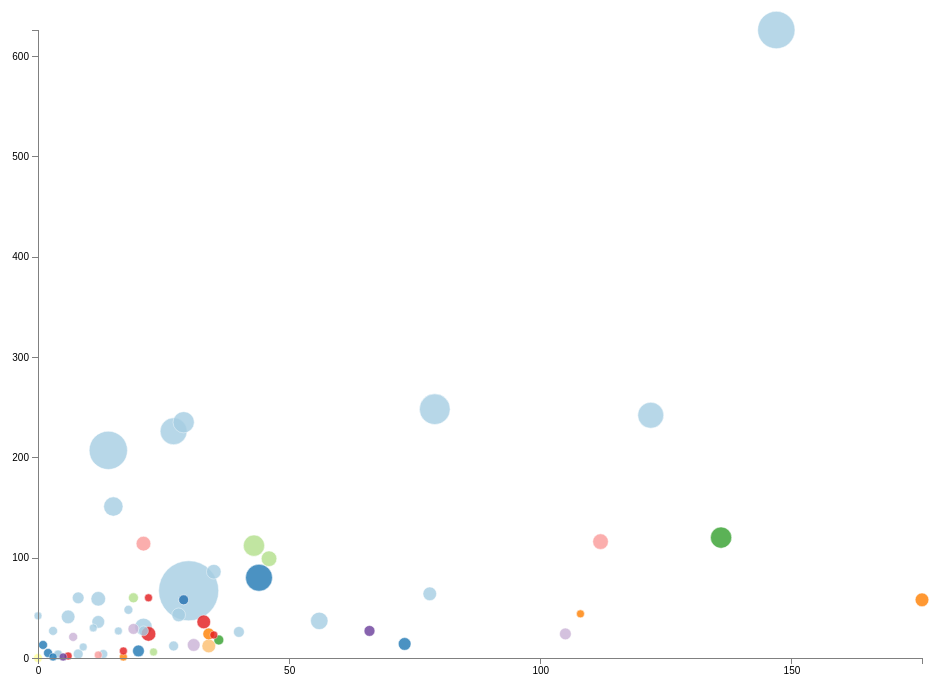
D3 v5 page, settled after 480 driven frames (8 s of simulated time); the page loaded 1 data file(s).


      var width = window.innerWidth;
      var height = window.innerHeight;
      var padding = 70;

      var institutions = [];
      d3.csv("oss-github-benchmark.csv", data => {
        institutions.push(data);
      }).then(() => {
        // var data = [10, 20, 30];
        console.log(institutions);
        institutions.sort(
          (a, b) => parseInt(b.num_members) - parseInt(a.num_members)
        );
        var colors = ["green", "purple", "yellow"];

        var num_repos = institution => parseInt(institution.num_repos);
        var members = institution => parseInt(institution.num_members);
        var contributors = i => parseInt(i.total_num_contributors);
        var sector = i => i.sector;

        var yscale = d3
          .scaleLinear()
          .domain([
            d3.min(institutions.map(num_repos)),
            d3.max(institutions.map(num_repos))
          ])
          .range([height - padding, padding]);

        var yAxis = d3
          .axisLeft()
          .scale(yscale)
          .ticks(5);

        var xscale = d3
          .scaleLinear()
          .domain([
            d3.min(institutions.map(contributors)),
            d3.max(institutions.map(contributors))
          ])
          .range([padding, width - padding]);

        var xAxis = d3
          .axisBottom()
          .scale(xscale)
          .ticks(5);
        // var xscale = d3.scaleBand(institutions.map(i => i.name), [20, 270]);

        var colorScale = d3.scaleOrdinal(
          _.uniq(institutions.map(sector)),
          d3.schemePaired
        );

        var sizeScale = d3
          .scaleLinear()
          .domain([
            d3.min(institutions.map(members)),
            d3.max(institutions.map(members))
          ])
          .range([4, 30]);

        var svg = d3
          .select("body")
          .append("svg")
          .attr("width", width)
          .attr("height", height);

        var text = d3
          .select("body")
          .append("div")
          .attr("class", "tooltip")
          .style("opacity", "0");

        var g = svg
          .selectAll("g")
          .data(institutions)
          .enter()
          .append("g")
          .attr("transform", function(d, i) {
            return "translate(0,0)";
          });

        g.append("circle")

          .attr("cx", function(inst, i) {
            return xscale(contributors(inst));
          })

          .attr("cy", function(inst, i) {
            return yscale(parseInt(inst.num_repos));
          })

          .attr("r", function(inst) {
            return sizeScale(members(inst));
          })

          .attr("svg:title", inst => inst.name)

          .attr("fill", function(inst, i) {
            return colorScale(inst.sector);
          })
          .on("click", inst => {
            window.open("https://github.com/" + orgs[0], "_blank");
          })
          .on("mouseover", inst => {
            var img = eval(inst.avatar)[0];
            text
              .html(
                `<img src="${img}" height=25 ><br>
                ${inst.name}<br>
                  Repos: ${inst.num_repos}<br>
                  Contributors: ${inst.total_num_contributors}<br>
                  Members: ${inst.num_members}`
              )
              .style("display", "block")

              .style(
                "top",
                yscale(parseInt(inst.num_repos)) - sizeScale(members(inst))
              )
              //   .transition()
              //   .duration(200)
              .style("opacity", 0.8);
            if (xscale(contributors(inst)) > width / 2) {
              text
                .style(
                  "right",
                  width -
                    (xscale(contributors(inst)) + sizeScale(members(inst)))
                )
                .style("left", undefined);
            } else {
              text
                .style(
                  "left",
                  xscale(contributors(inst)) + sizeScale(members(inst))
                )
                .style("right", undefined);
            }
          })
          .on("mouseout", inst => {
            text.style("opacity", 0).style("display", "none");
          });

        svg
          .append("g")
          .attr("class", "x axis")
          .attr("transform", "translate(0," + (height - padding) + ")")
          .call(xAxis);

        svg
          .append("g")
          .attr("class", "y axis")
          .attr("transform", "translate(" + padding + ",0)")
          .call(yAxis);
        // g.append("text")
        //   .attr("x", function(inst, i) {
        //     return xscale(contributors(inst));
        //   })

        //   .attr("y", function(inst, i) {
        //     return yscale(parseInt(inst.num_repos));
        //   })

        //   .attr("stroke", "teal")
        //   .attr("hidden", true)
        //   .attr("font-size", "10px")
        //   .attr("font-family", "sans-serif")
        //   .text(inst => inst.name);
      });
    

### data: oss-github-benchmark.csv
sector, name, num_repos, num_members, total_num_contributors, total_num_own_repo_forks, total_num_forks_in_repos, total_num_stars, total_commits_last_year, orgs, avatar, repo_names
IT, 4teamwork AG, 248, 24, 79, 8, 0, 35, 173, ['4teamwork'], ['https://avatars2.githubusercontent.com…, ['ftw.manager', 'ftw.publisher.sender', …
IT, 56K Cloud, 4, 2, 8, 69, 1, 114, 61, ['56kcloud'], ['https://avatars0.githubusercontent.com…, ['Training', 'docker-windows-server', 'w…
IT, Adfinis SyGroup, 226, 20, 27, 71, 11, 87, 16, ['adfinis-sygroup', 'adfinis-forks'], ['https://avatars2.githubusercontent.com…, ['freeze', 'groupmail', '2119', 'vagrant…
IT, AdNovum Informatik AG, 27, 0, 16, 49, 10, 68, 25, ['adnovum'], ['https://avatars2.githubusercontent.com…, ['sonar-build-breaker']
, Abraxas, 0, 1, 0, 0, 0, 0, 0, ['abraxas-labs'], ['https://avatars0.githubusercontent.com…, []
IT, amazee.io, 64, 6, 78, 86, 1, 53, 30, ['amazeeio'], ['https://avatars3.githubusercontent.com…, ['cachalot', 'docker-haproxy', 'homebrew…
IT, Bedag, 11, 0, 9, 7, 4, 7, 54, ['bedag'], ['https://avatars0.githubusercontent.com…, ['git-deploy', 'reproducer-for-angular-1…
IT, BSI Business Systems Integration AG, 41, 6, 6, 13, 9, 6, 0, ['BSI-Business-Systems-Integration-AG'], ['https://avatars2.githubusercontent.com…, ['scoutbook', 'eclipse.org-scout']
IT, Camptocamp, 626, 31, 147, 438, 1, 389, 42, ['camptocamp'], ['https://avatars0.githubusercontent.com…, ['puppet-tomcat', 'puppet-nagios', 'pupp…
IT, cloudscale.ch AG, 42, 0, 0, 0, 11, 0, 0, ['cloudscale-ch'], ['https://avatars1.githubusercontent.com…, []
IT, cyon GmbH, 27, 1, 3, 2, 8, 6, 10, ['cyon'], ['https://avatars2.githubusercontent.com…, ['docker-acmetool', 'docker-acmetool-lib…
IT, DV Bern, 26, 3, 40, 11, 1, 15, 53, ['dvbern'], ['https://avatars2.githubusercontent.com…, ['dvbern.github.io', 'oss-publishing-tem…
IT, ELCA, 12, 2, 27, 0, 8, 0, 0, ['ElcaIT'], ['https://avatars1.githubusercontent.com…, ['grinder-toolbox', 'polyhack-2017', 'ha…
IT, Exoscale, 235, 14, 29, 32, 4, 143, 27, ['exoscale'], ['https://avatars3.githubusercontent.com…, ['collectd-cloudstack', 'collectd-puppet…
IT, iSolutions, 3, 2, 4, 1, 0, 0, 6, ['isolutionsag'], ['https://avatars2.githubusercontent.com…, ['Vega', 'SOLIDTraining', 'yb-hackathon-…
IT, ITIGO AG, 27, 2, 21, 6, 1, 4, 81, ['itigoag'], ['https://avatars3.githubusercontent.com…, ['chocolatey.adobe-acrobat-reader-dc', '…
IT, Garaio, 37, 10, 56, 6, 6, 16, 0, ['garaio'], ['https://avatars2.githubusercontent.com…, ['bamboo-git-versionreader', 'fisheye-ge…
IT, gyselroth, 59, 7, 12, 6, 3, 8, 3, ['gyselroth'], ['https://avatars1.githubusercontent.com…, ['logstash-filter-nagios-perfdata', 'mon…
IT, Liip, 242, 19, 122, 228, 15, 997, 52, ['liip', 'liip-forks'], ['https://avatars0.githubusercontent.com…, ['okapi1_core', 'Radios', 'niweaapp', 'L…
IT, mimacom, 60, 4, 8, 12, 3, 25, 2, ['mimacom'], ['https://avatars1.githubusercontent.com…, ['maven-liferay-plugin', 'liferay-puppet…
IT, Netcetera, 31, 10, 21, 33, 2, 58, 4, ['netceteragroup'], ['https://avatars2.githubusercontent.com…, ['esa-beam', 'eclipse-team-etceteras', '…
IT, OPENGIS.ch GmbH, 86, 7, 35, 108, 4, 250, 918, ['opengisch'], ['https://avatars2.githubusercontent.com…, ['qgis_setting_manager', 'QField', 'OSGe…
IT, Openstream Internet Solutions, 48, 1, 18, 70, 2, 150, 0, ['openstream'], ['https://avatars0.githubusercontent.com…, ['OSCOM2PostFinance', 'MagentoPostFinanc…
IT, Puzzle ITC, 207, 32, 14, 6, 7, 12, 0, ['puzzle'], ['https://avatars0.githubusercontent.com…, ['puppet-puppet', 'puppet-postgres', 'pu…
IT, Snowflake, 4, 1, 13, 15, 1, 15, 0, ['snowflakech'], ['https://avatars3.githubusercontent.com…, ['extjsmvcolors', 'snowbabel', 'sfpipaut…
IT, Sourcepole, 43, 6, 28, 128, 3, 173, 0, ['sourcepole'], ['https://avatars1.githubusercontent.com…, ['qgis-openlayers-plugin', 'qgis-mapfile…
IT, Tegonal, 36, 5, 12, 0, 4, 4, 5, ['tegonal'], ['https://avatars1.githubusercontent.com…, ['bean-binding-prototype-2', 'resourcepa…
IT, unprofession, 30, 0, 11, 3, 1, 4, 20, ['unprofession-al'], ['https://avatars2.githubusercontent.com…, ['serve', 'deepthought', 'deepthought.ui…
IT, VSHN AG, 151, 12, 15, 17, 6, 29, 6, ['vshn'], ['https://avatars3.githubusercontent.com…, ['puppet-identity', 'tikapy', 'simple_ic…
IT, XWare GmbH, 4, 0, 4, 1, 0, 7, 143, ['xware-gmbh'], ['https://avatars1.githubusercontent.com…, ['Sandstorm-Docker-Base-Image', 'Seicent…
IT, Zühlke, 67, 55, 30, 13, 1, 35, 12, ['Zuehlke'], ['https://avatars1.githubusercontent.com…, ['quickstarts-angular', 'cookbook-windev…
Communities, APPUiO, 58, 2, 29, 17, 7, 77, 2, ['axa-ch'], ['https://avatars2.githubusercontent.com…, ['style-guide', 'metalsmith-relative', '…
Communities, arillso, 29, 3, 19, 24, 1, 17, 70, ['arillso'], ['https://avatars3.githubusercontent.com…, ['ansible.postfix', 'ansible.sshd', 'ans…
Communities, dat.alets.ch, 21, 1, 7, 5, 8, 9, 37, ['Dataletsch'], ['https://avatars0.githubusercontent.com…, ['www-datalets-ch', 'public-health-ch', …
Communities, Hitobito, 24, 4, 105, 102, 0, 212, 746, ['hitobito'], ['https://avatars3.githubusercontent.com…, ['hitobito', 'hitobito_generic', 'hitobi…
Communities, OpenOlitor, 13, 5, 31, 12, 4, 61, 224, ['openolitor'], ['https://avatars1.githubusercontent.com…, ['OpenOlitor', 'openolitor-server', 'ope…
Insurances, AXA Winterthur, 58, 2, 29, 17, 7, 77, 2, ['axa-ch'], ['https://avatars2.githubusercontent.com…, ['style-guide', 'metalsmith-relative', '…
Insurances, Baloise, 80, 20, 44, 87, 0, 54, 68, ['baloise'], ['https://avatars1.githubusercontent.com…, ['goldcards', 'baloise.github.io', 'jay'…
Insurances, CSS, 14, 5, 73, 3, 2, 21, 272, ['css-ch'], ['https://avatars3.githubusercontent.com…, ['angular-lingua', 'abap-code-feedback',…
Insurances, Helsana, 5, 1, 2, 0, 3, 2, 0, ['helsana'], ['https://avatars2.githubusercontent.com…, ['global-tunnel-semantic-release', 'grad…
Insurances, Mobiliar, 1, 0, 3, 1, 0, 1, 0, ['diemobiliar', 'mobiliar'], ['https://avatars3.githubusercontent.com…, ['kube-oidc']
… [head cut at 6 KiB]